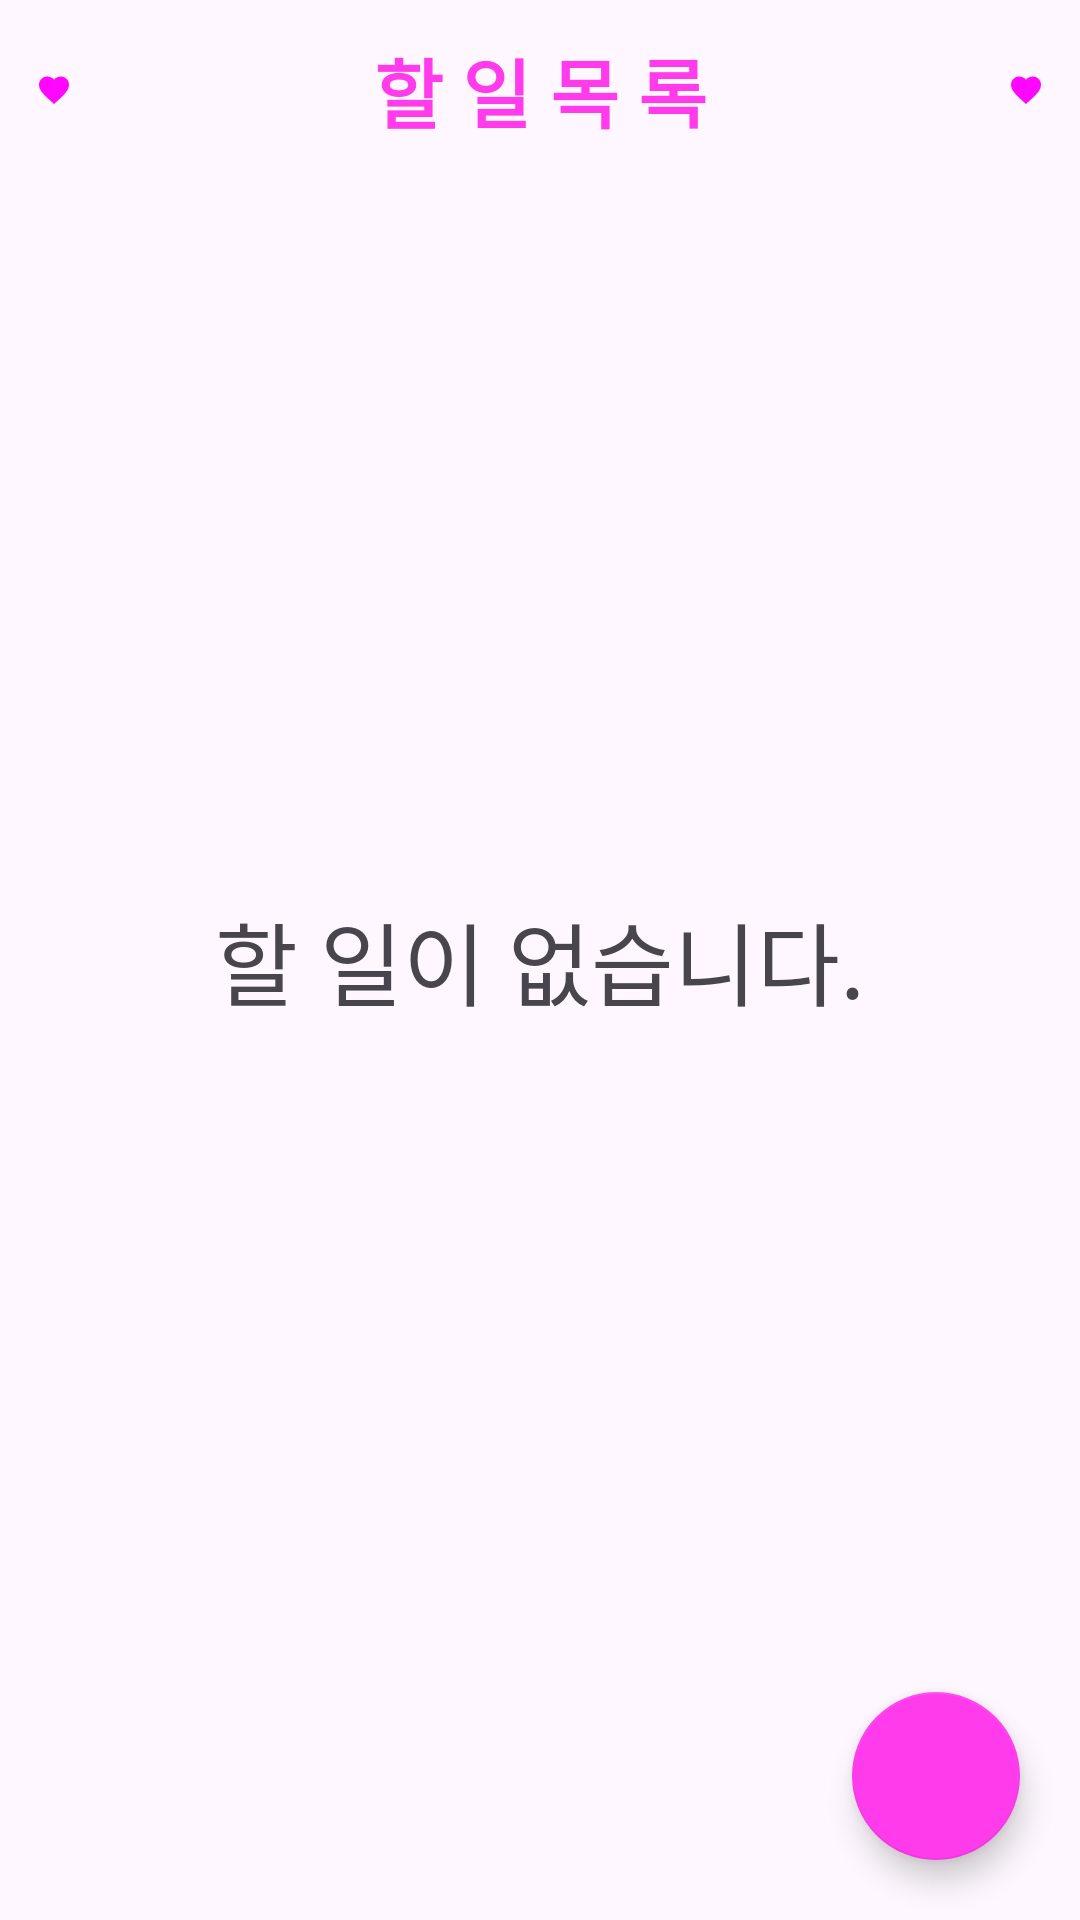

The Android layout XML behind this screen, and the referenced resources:
<!-- AndroidManifest.xml: application theme Theme.TPSmartHabit -->
<!-- res/layout/fragment_todolist.xml -->
<?xml version="1.0" encoding="utf-8"?>
<RelativeLayout xmlns:android="http://schemas.android.com/apk/res/android"
    android:layout_width="match_parent"
    android:layout_height="match_parent"
    xmlns:app="http://schemas.android.com/apk/res-auto">

    <TextView
        android:id="@+id/tv_list"
        android:layout_width="match_parent"
        android:text="할 일 목 록"
        android:drawableLeft="@drawable/baseline_favorite8888888"
        android:drawableRight="@drawable/baseline_favorite8888888"
        android:padding="12dp"
        android:textSize="25sp"
        android:fontFamily="@font/dangdanghae"
        android:textColor="#FF3BEB"
        android:textStyle="bold"
        android:gravity="center"
        android:layout_height="wrap_content"/>



            <androidx.recyclerview.widget.RecyclerView
                android:id="@+id/recycler_view"
                app:layoutManager="androidx.recyclerview.widget.LinearLayoutManager"
                android:orientation="vertical"
                android:layout_width="match_parent"
                android:layout_below="@id/tv_list"
                android:layout_height="match_parent"/>
            <TextView
                android:id="@+id/tv_text"
                android:layout_width="wrap_content"
                android:layout_height="wrap_content"
                android:layout_centerInParent="true"
                android:fontFamily="@font/dangdanghae"
                android:textSize="30sp"
                android:text="할 일이 없습니다."/>



    <com.google.android.material.floatingactionbutton.FloatingActionButton
        android:id="@+id/fab"
        android:layout_width="wrap_content"
        app:backgroundTint="#FF3BEB"
        style="@style/Widget.MaterialComponents.FloatingActionButton"
        android:src="@drawable/baseline_add_24"
        android:layout_alignParentBottom="true"
        android:layout_alignParentRight="true"
        android:layout_margin="20dp"
        android:layout_height="wrap_content"/>




</RelativeLayout>
<!-- resources referenced by this layout -->
<resources>
  <!-- drawable baseline_favorite8888888 (drawable) -->
  <vector android:height="12dp" android:tint="#FF07FF"
      android:viewportHeight="24" android:viewportWidth="24"
      android:width="12dp" xmlns:android="http://schemas.android.com/apk/res/android">
      <path android:fillColor="@android:color/white" android:pathData="M12,21.35l-1.45,-1.32C5.4,15.36 2,12.28 2,8.5 2,5.42 4.42,3 7.5,3c1.74,0 3.41,0.81 4.5,2.09C13.09,3.81 14.76,3 16.5,3 19.58,3 22,5.42 22,8.5c0,3.78 -3.4,6.86 -8.55,11.54L12,21.35z"/>
  </vector>
  <style name="Theme.TPSmartHabit" parent="Base.Theme.TPSmartHabit" />
  <style name="Base.Theme.TPSmartHabit" parent="Theme.Material3.DayNight.NoActionBar">
          
          
      </style>
</resources>
